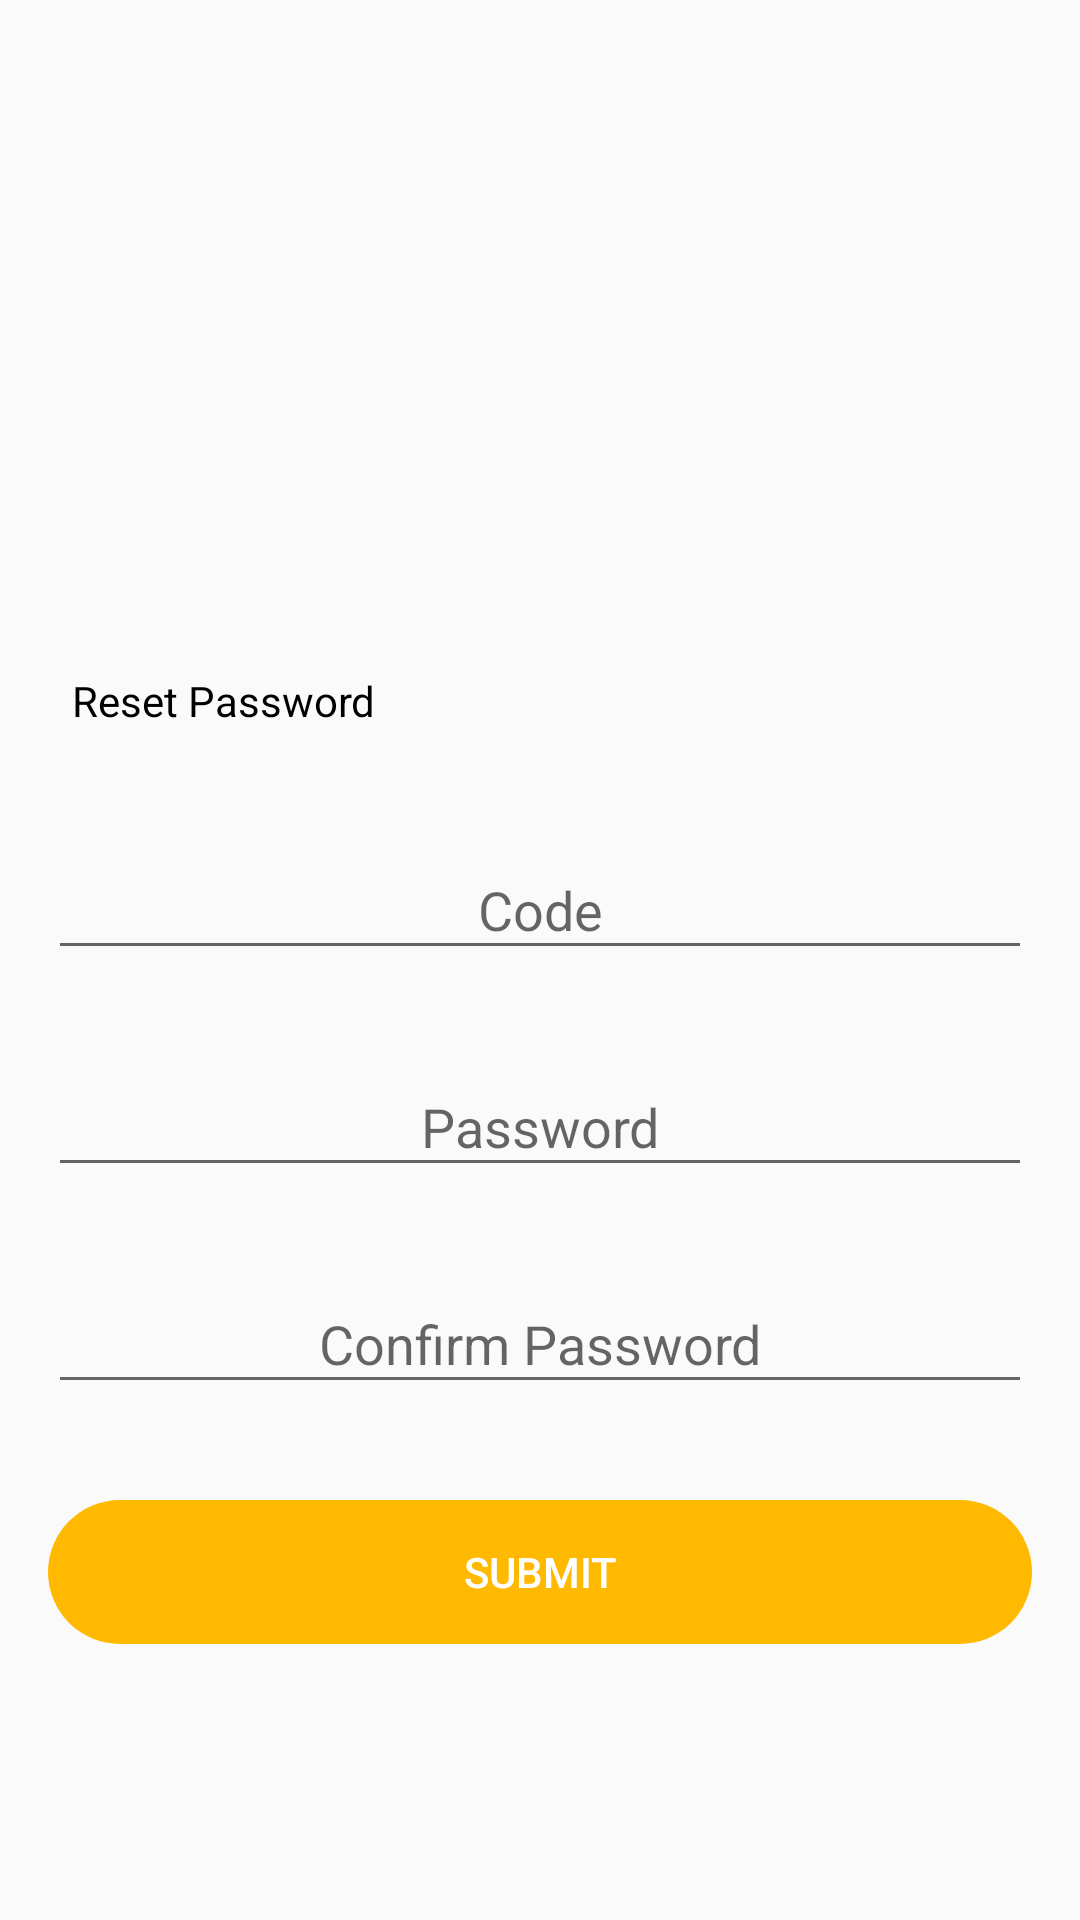

Write the Android layout XML for this screen, with the resource values it uses.
<!-- AndroidManifest.xml: application theme AppTheme -->
<!-- res/layout/activity_reset_pass.xml -->
<?xml version="1.0" encoding="utf-8"?>
<RelativeLayout
    xmlns:android="http://schemas.android.com/apk/res/android"
    xmlns:tools="http://schemas.android.com/tools"
    android:layout_width="match_parent"
    android:layout_height="match_parent"
    android:fitsSystemWindows="true">

    <ScrollView
        android:layout_width="match_parent"
        android:layout_height="match_parent"
        android:background="#fafafa"
        android:fitsSystemWindows="true">

        <LinearLayout
            android:orientation="vertical"
            android:layout_width="match_parent"
            android:layout_height="wrap_content"
            android:fitsSystemWindows="true">

            <ImageView
                android:layout_width="match_parent"
                android:layout_height="100dp"
                android:src="@drawable/logo_pic"
                android:layout_marginTop="100dp" />

            <TextView
                android:layout_width="match_parent"
                android:layout_height="0dp"
                android:layout_weight="1"
                android:text="@string/reset_password"
                android:gravity="center_vertical"
                android:layout_margin="16dp"
                android:padding="8dp"
                android:textColor="@android:color/black"/>

            <EditText
                android:layout_width="match_parent"
                android:layout_height="0dp"
                android:layout_weight="1"
                android:inputType="text"
                android:hint="@string/code"
                android:textAlignment="center"
                android:id="@+id/code"
                android:layout_margin="16dp"
                android:padding="8dp"
                android:textAllCaps="true"
                tools:ignore="TextFields" />

            <EditText
                android:layout_width="match_parent"
                android:layout_height="0dp"
                android:layout_weight="1"
                android:inputType="textPassword"
                android:hint="@string/password"
                android:textAlignment="center"
                android:id="@+id/password"
                android:layout_margin="16dp"
                android:padding="8dp"
                android:textAllCaps="true"/>

            <EditText
                android:layout_width="match_parent"
                android:layout_height="0dp"
                android:layout_weight="1"
                android:inputType="textPassword"
                android:hint="@string/password_confirm"
                android:textAlignment="center"
                android:id="@+id/password_confirm"
                android:layout_margin="16dp"
                android:padding="8dp"
                android:textAllCaps="true"/>

            <Button
                style="@style/Widget.AppCompat.Button.Borderless"
                android:layout_width="match_parent"
                android:layout_height="0dp"
                android:layout_weight="1"
                android:background="@drawable/round_pink_button"
                android:onClick="ResetBtnAction"
                android:text="@string/submit"
                android:textColor="#FFFFFF"
                android:layout_margin="16dp"/>

            <TextView
                android:id="@+id/Reslogin"
                android:layout_width="match_parent"
                android:layout_height="0dp"
                android:layout_weight="1"
                android:layout_gravity="center_horizontal"
                android:gravity="center"
                android:textColor="@color/colorAccent"
                android:textStyle="bold"
                android:layout_margin="16dp"
                android:padding="8dp"/>

        </LinearLayout>
    </ScrollView>
</RelativeLayout>
<!-- resources referenced by this layout -->
<resources>
  <color name="colorAccent">#feb900</color>
  <!-- drawable round_pink_button (drawable) -->
  <?xml version="1.0" encoding="utf-8"?>
  <shape xmlns:android="http://schemas.android.com/apk/res/android"
      android:shape="rectangle" >
      <corners android:radius="50dp" />
      <solid android:color="@color/colorAccent"/>
  </shape>
  <string name="code">Code</string>
  <string name="password">Password</string>
  <string name="password_confirm">Confirm Password</string>
  <string name="reset_password">Reset Password</string>
  <string name="submit">Submit</string>
  <style name="AppTheme" parent="Theme.AppCompat.Light">
          
          <item name="colorPrimary">@color/colorPrimary</item>
          <item name="colorPrimaryDark">@color/colorPrimaryDark</item>
          <item name="colorAccent">@color/colorAccent</item>
          <item name="windowActionBar">false</item>
          <item name="windowNoTitle">true</item>
          <item name="colorControlActivated">@color/colorAccent</item>
          <item name="android:typeface">monospace</item>
      </style>
  <color name="colorPrimary">#57585a</color>
  <color name="colorPrimaryDark">#575756</color>
</resources>
